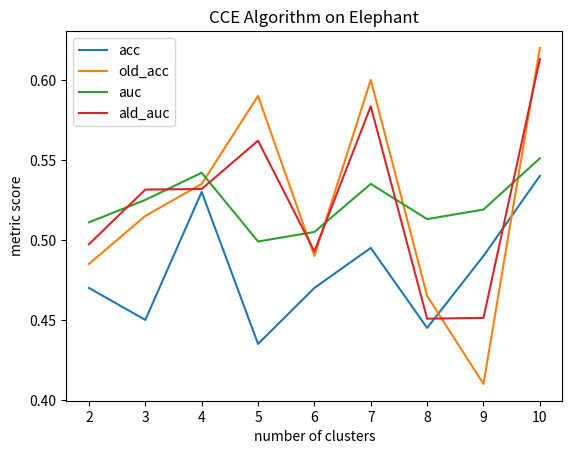

This figure's Python source:

import matplotlib.pyplot as plt
 
# line 1 points
x = [i for i in range(2, 11)]
acc = [0.47, 0.45, 0.53, 0.435, 0.47, 0.495, 0.445, 0.49, 0.54]
old_acc = [0.485, 0.5150000000000001, 0.5349999999999999, 0.5900000000000001, 0.4900000000000000, 0.5999999999999999, 0.465, 0.41, 0.62]
auc = [0.511, 0.525, 0.542, 0.499, 0.505, 0.535, 0.513, 0.519, 0.551]
old_auc = [0.49729978354978355, 0.5314646464646465, 0.5318294205794206, 0.5620093795093795, 0.49282439782439785, 0.583532301032301, 0.45076701076701076, 0.4512809412809412, 0.6130790043290044]
# plotting the line 1 points
plt.plot(x, acc, label = "acc")
plt.plot(x, old_acc, label = "old_acc")
plt.plot(x, auc, label = "auc") 
plt.plot(x, old_auc, label = "ald_auc")
# naming the x axis
plt.xlabel('number of clusters')
# naming the y axis
plt.ylabel('metric score')
# giving a title to my graph
plt.title('CCE Algorithm on Elephant')
 
# show a legend on the plot
plt.legend()
 
# function to show the plot
plt.show()